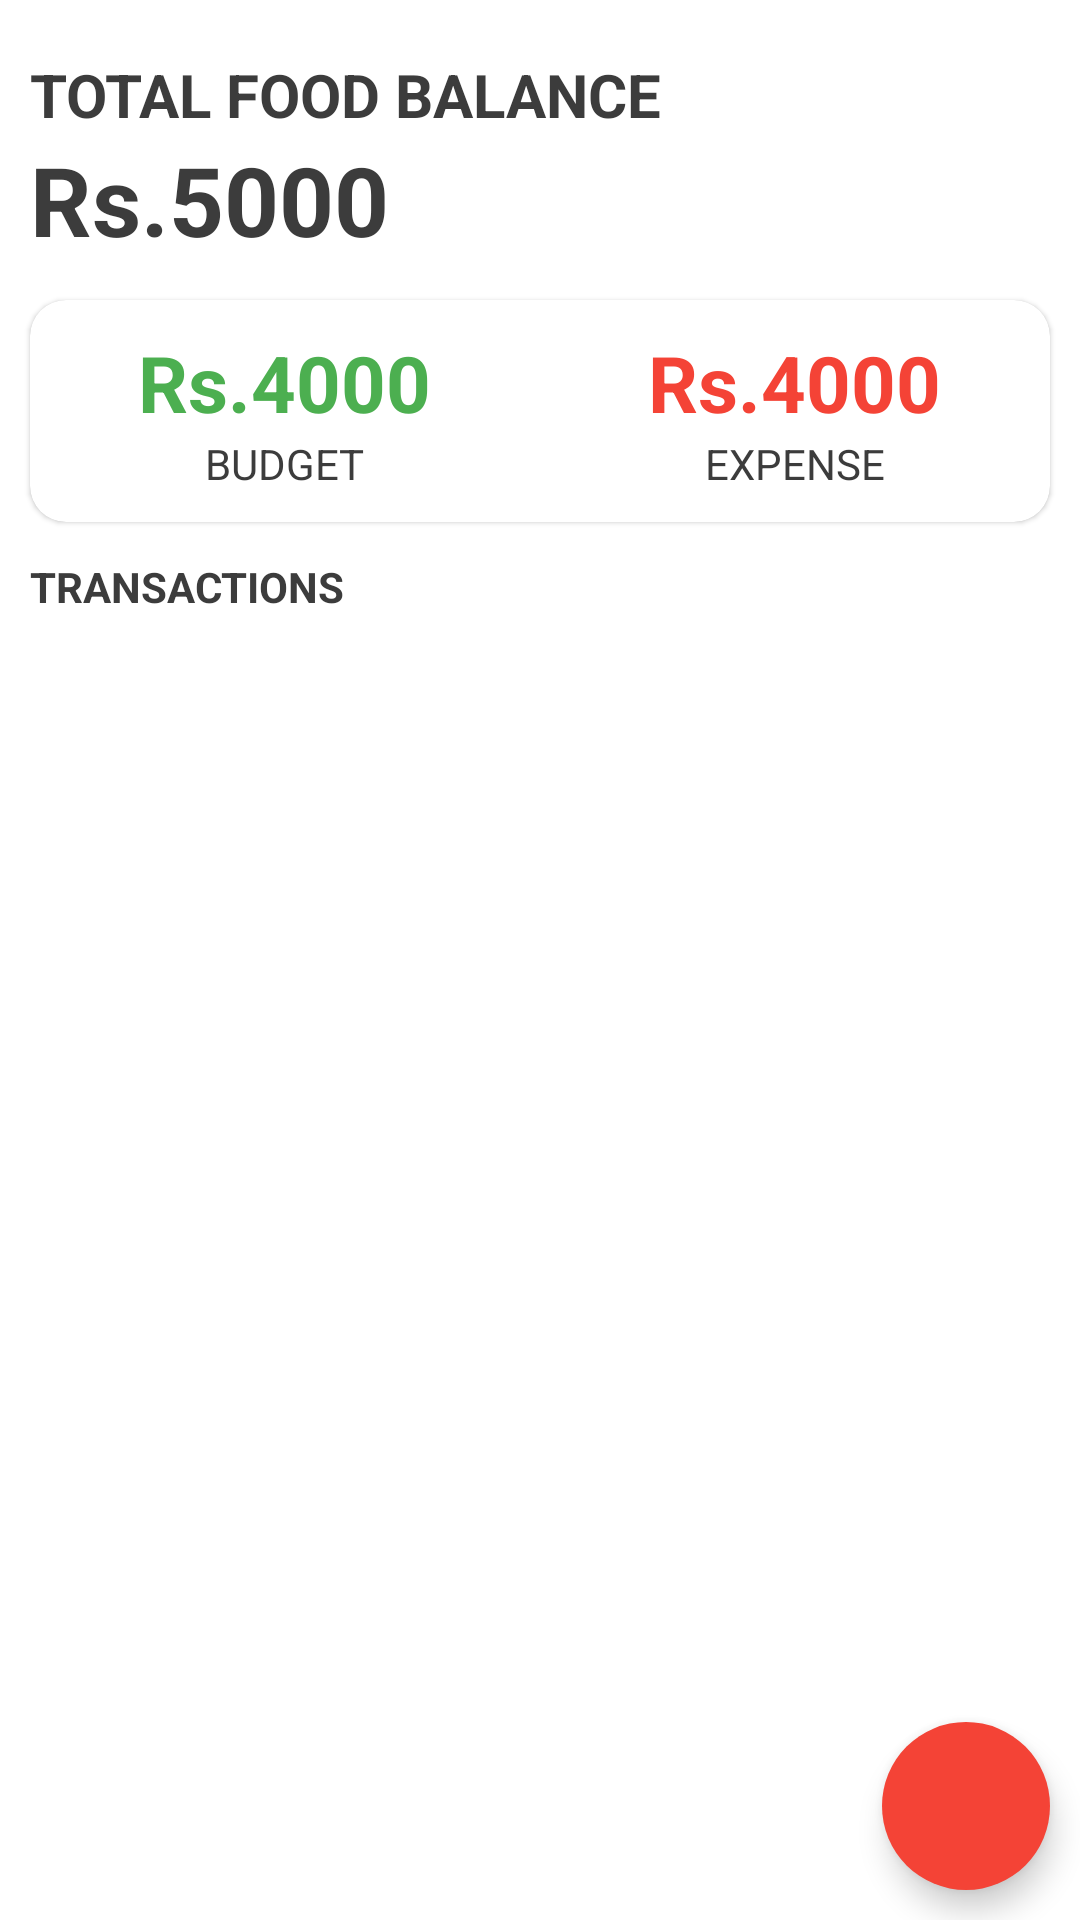

Reconstruct the res/layout file that produces this screen, plus the resources it refers to.
<!-- AndroidManifest.xml: application theme Theme.Expenses_Tracker -->
<!-- res/layout/activity_main.xml -->
<?xml version="1.0" encoding="utf-8"?>
<androidx.coordinatorlayout.widget.CoordinatorLayout
    android:id="@+id/coordinator"
    xmlns:android="http://schemas.android.com/apk/res/android"
    xmlns:app="http://schemas.android.com/apk/res-auto"
    xmlns:tools="http://schemas.android.com/tools"
    android:layout_width="match_parent"
    android:layout_height="match_parent"
    >
    <RelativeLayout
        android:layout_width="match_parent"
        android:layout_height="match_parent"
        tools:context=".MainActivity">

        <LinearLayout
            android:id="@+id/balance_layout"
            android:layout_width="match_parent"
            android:layout_height="wrap_content"
            android:orientation="vertical"
            android:layout_marginStart="10dp"
            android:layout_marginTop="18dp">

            <TextView
                android:layout_width="wrap_content"
                android:layout_height="wrap_content"
                android:text="Total Food Balance"
                android:textAllCaps="true"
                android:textStyle="bold"
                android:textSize="20sp"/>
            <TextView
                android:id="@+id/totalBalance"
                android:layout_width="wrap_content"
                android:layout_height="wrap_content"
                android:text="Rs.5000"
                android:textSize="32sp"
                android:textStyle="bold"/>

        </LinearLayout>

        <com.google.android.material.card.MaterialCardView

            android:id="@+id/card_view"
            android:layout_width="match_parent"
            android:layout_height="wrap_content"
            android:layout_below="@+id/balance_layout"
            android:layout_marginTop="12dp"
            android:layout_marginStart="10dp"
            android:layout_marginEnd="10dp"
            app:cardCornerRadius="12dp">

            <LinearLayout
                android:layout_width="match_parent"
                android:layout_height="wrap_content"
                android:layout_marginTop="10dp"
                android:layout_marginBottom="10dp">
                <LinearLayout
                    android:layout_width="wrap_content"
                    android:layout_height="wrap_content"
                    android:orientation="vertical"
                    android:layout_weight="0.5"
                    android:gravity="center">
                    <TextView
                        android:id="@+id/budget"
                        android:layout_width="wrap_content"
                        android:layout_height="wrap_content"
                        android:text="Rs.4000"
                        android:textStyle="bold"
                        android:textSize="26sp"
                        android:textColor="@color/green"/>
                    <TextView
                        android:layout_width="wrap_content"
                        android:layout_height="wrap_content"
                        android:text="Budget"
                        android:textSize="14sp"
                        android:textAllCaps="true"
                        />

                </LinearLayout>
                <LinearLayout
                    android:layout_width="wrap_content"
                    android:layout_height="wrap_content"
                    android:orientation="vertical"
                    android:layout_weight="0.5"
                    android:gravity="center">
                    <TextView
                        android:id="@+id/expense"
                        android:layout_width="wrap_content"
                        android:layout_height="wrap_content"
                        android:text="Rs.4000"
                        android:textStyle="bold"
                        android:textSize="26sp"
                        android:textColor="@color/red"/>
                    <TextView
                        android:layout_width="wrap_content"
                        android:layout_height="wrap_content"
                        android:text="Expense"
                        android:textSize="14sp"
                        android:textAllCaps="true"/>

                </LinearLayout>

            </LinearLayout>

        </com.google.android.material.card.MaterialCardView>

        <TextView
            android:id="@+id/Trans_title"
            android:layout_width="wrap_content"
            android:layout_height="wrap_content"
            android:text="Transactions"
            android:textStyle="bold"
            android:textSize="14sp"
            android:textAllCaps="true"
            android:layout_below="@id/card_view"
            android:layout_marginTop="12dp"
            android:layout_marginStart="10dp"
            />

        <androidx.recyclerview.widget.RecyclerView
            android:id="@+id/recyclerview"
            android:layout_width="match_parent"
            android:layout_height="match_parent"
            android:layout_below="@id/Trans_title"
            android:layout_margin="10dp"/>

        <com.google.android.material.floatingactionbutton.FloatingActionButton
            android:id="@+id/addBtn"
            android:layout_width="wrap_content"
            android:layout_height="wrap_content"
            android:layout_alignParentRight="true"
            android:layout_alignParentBottom="true"
            android:layout_marginStart="10dp"
            android:layout_marginTop="10dp"
            android:layout_marginEnd="10dp"
            android:layout_marginBottom="10dp"
            android:backgroundTint="@color/red"
            android:tint="@color/white"
            android:src="@drawable/add_icon"
            app:borderWidth="0dp"
            tools:ignore="ExtraText" />


    </RelativeLayout>
</androidx.coordinatorlayout.widget.CoordinatorLayout>
<!-- resources referenced by this layout -->
<resources>
  <color name="green">#4CAF50</color>
  <color name="red">#F44336</color>
  <color name="white">#FFFFFFFF</color>
  <style name="Theme.Expenses_Tracker" parent="Theme.MaterialComponents.Light.NoActionBar">
          
          <item name="colorPrimary">@color/green</item>
  
          <item name="colorPrimaryVariant">@color/purple_700</item>
          <item name="colorOnPrimary">@color/white</item>
          
          <item name="colorSecondary">@color/teal_200</item>
          <item name="colorSecondaryVariant">@color/teal_700</item>
          <item name="colorOnSecondary">@color/black</item>
          
          <item name="android:statusBarColor">?attr/colorPrimaryVariant</item>
          
          <item name="android:textColor">@color/textMain</item>
          <item name="colorControlActivated">@color/green</item>
      </style>
  <color name="purple_700">#FF3700B3</color>
  <color name="teal_200">#FF03DAC5</color>
  <color name="teal_700">#FF018786</color>
  <color name="black">#FF000000</color>
  <color name="textMain">#3C3C3C</color>
</resources>
